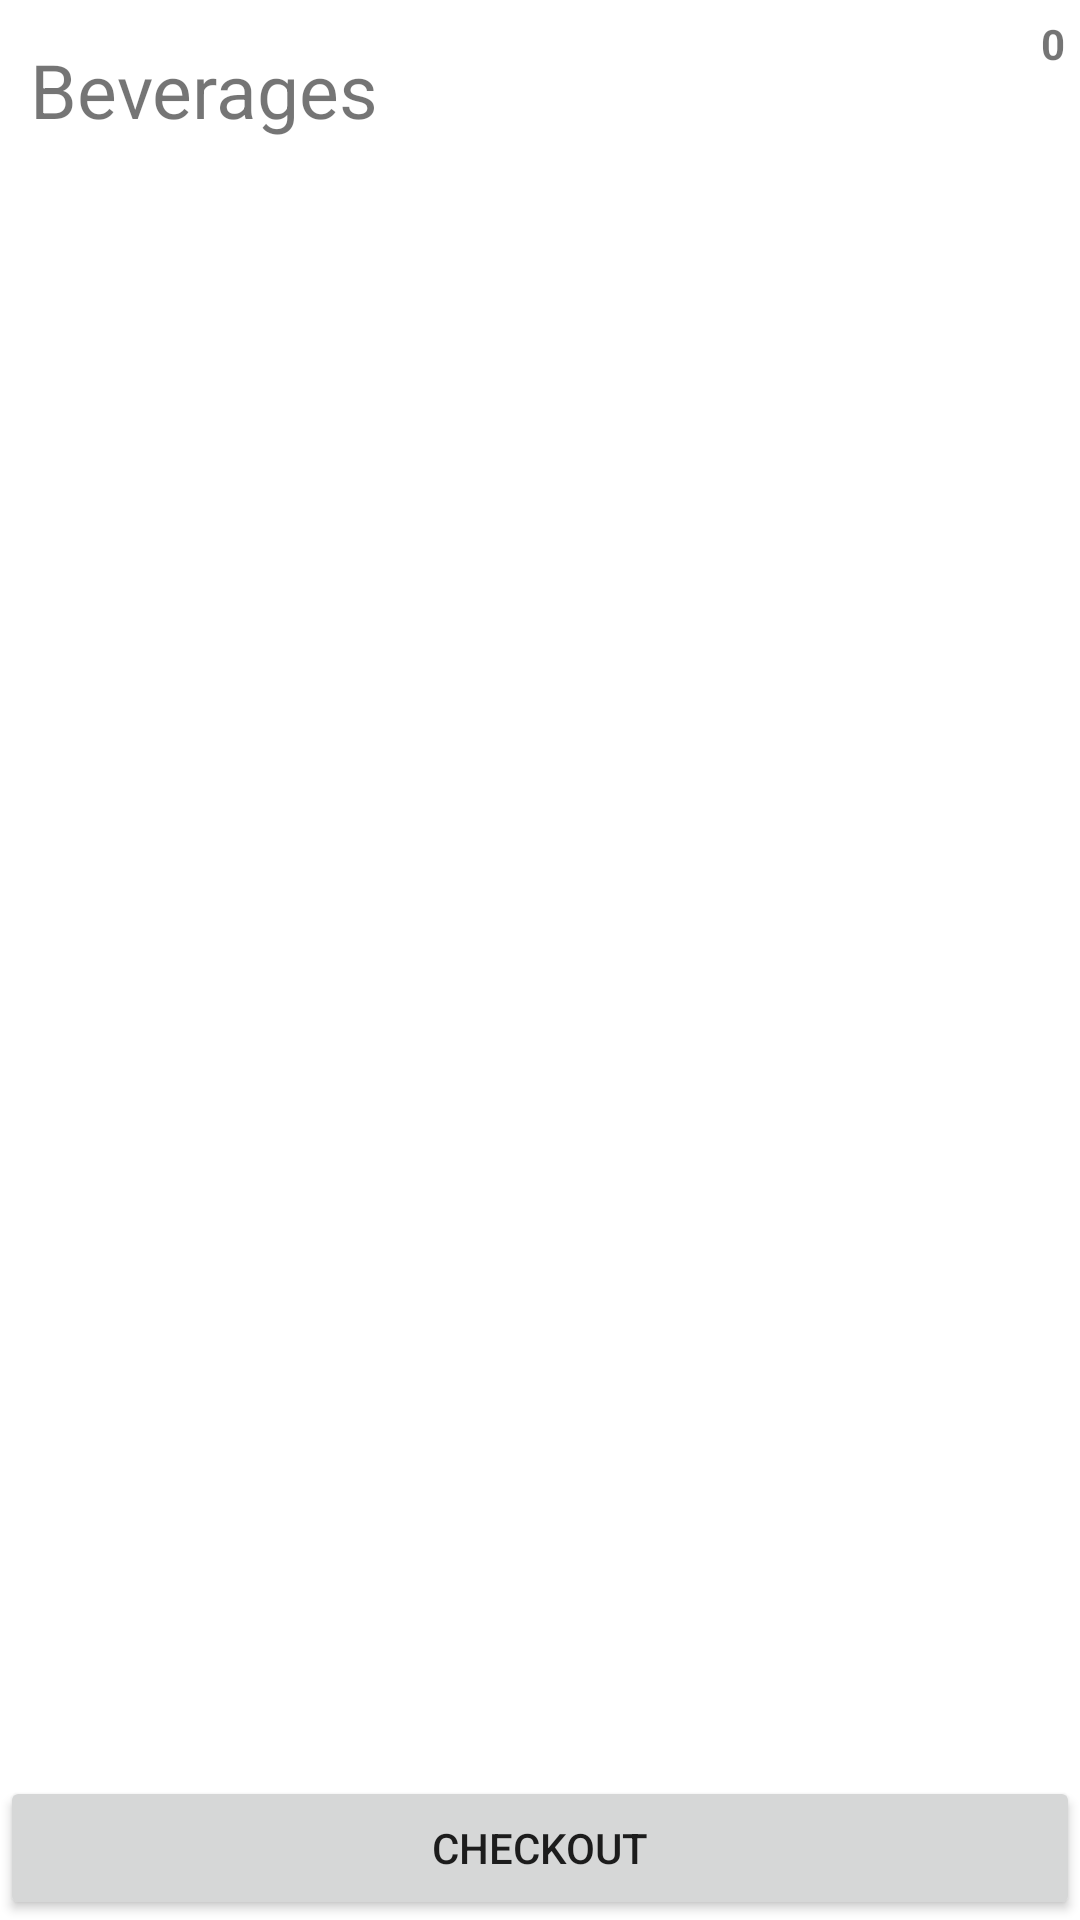

Android layout source for this screen:
<!-- AndroidManifest.xml: application theme Theme.NightclubApp -->
<!-- res/layout/fragment_menu.xml -->
<?xml version="1.0" encoding="utf-8"?>
<FrameLayout xmlns:android="http://schemas.android.com/apk/res/android"
    xmlns:tools="http://schemas.android.com/tools"
    android:layout_width="match_parent"
    android:layout_height="match_parent"
    tools:context=".menu.MenuFragment"
    android:id="@+id/menuFragment">

    <LinearLayout
        android:layout_width="match_parent"
        android:layout_height="match_parent"
        android:orientation="vertical">

        <RelativeLayout
            android:layout_width="wrap_content"
            android:layout_height="wrap_content"
            android:background="@color/quantum_grey200">

            <TextView
                android:layout_width="wrap_content"
                android:layout_height="wrap_content"
                android:text="Beverages"
                android:textSize="25dp"
                android:layout_centerVertical="true"
                android:paddingLeft="10dp"/>

            <ImageView
                android:id="@+id/cartImage"
                android:layout_width="50dp"
                android:layout_height="50dp"
                android:layout_alignParentRight="true"
                android:layout_margin="5dp"
                android:layout_marginStart="5dp"
                android:layout_marginTop="5dp"
                android:layout_marginEnd="5dp"
                android:layout_marginBottom="5dp"
                android:src="@drawable/shopping_cart" />

            <TextView
                android:layout_width="wrap_content"
                android:layout_height="wrap_content"
                android:text="0"
                android:gravity="center"
                android:textColor="@color/quantum_googred"
                android:textStyle="bold"
                android:layout_alignParentRight="true"
                android:paddingRight="5dp"
                android:paddingTop="5dp"
                android:id="@+id/totalText"/>

        </RelativeLayout>

        <ListView
            android:layout_width="match_parent"
            android:layout_height="wrap_content"
            android:id="@+id/listMenu"
            android:layout_weight="1"/>

        <Button
            android:layout_width="match_parent"
            android:layout_height="wrap_content"
            android:id="@+id/checkoutBtn"
            android:text="@string/checkout"
            android:backgroundTint="@null"
            />
    </LinearLayout>

</FrameLayout>
<!-- resources referenced by this layout -->
<resources>
  <string name="checkout">Checkout</string>
  <style name="Theme.NightclubApp" parent="Theme.MaterialComponents.DayNight.DarkActionBar">
          
          <item name="colorPrimary">@color/blue_main</item>
          <item name="colorPrimaryVariant">@color/purple_700</item>
          <item name="colorOnPrimary">@color/white</item>
          
          <item name="colorSecondary">@color/teal_200</item>
          <item name="colorSecondaryVariant">@color/teal_700</item>
          <item name="colorOnSecondary">@color/black</item>
          
          <item name="android:statusBarColor" tools:targetApi="l">?attr/colorPrimaryVariant</item>
          
      </style>
  <color name="blue_main">#2196F3</color>
  <color name="purple_700">#3F51B5</color>
  <color name="white">#FFFFFFFF</color>
  <color name="teal_200">#FF03DAC5</color>
  <color name="teal_700">#FF018786</color>
  <color name="black">#FF000000</color>
</resources>
